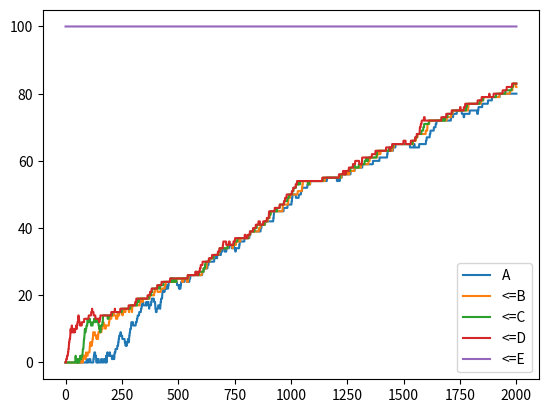

Generate this figure with matplotlib:
# user gets better at problems the more he sees them recently. last 100 looks considered.

from collections import deque
from random import random

import matplotlib.pyplot as plt
import numpy as np

def simulate_user(letter, past):
    past.append(letter);
    return (0.5 + 0.45*(past.count(letter) / 10))*random() > 0.5

# A represents fully learned, E represents unseen.
def simulate_algorithm(dist):
    # numbers of flashcards in each category
    A, B, C, D, E = dist; 

    # A goes fro

    if (A + B + C + D) < 10:
        Ap = 0
        Bp = 0
        Cp = 0
        Dp = 0
        Ep = 1

    else:

        Ap = (0.40 + 0.35*(A / (A + B + C + D + E)))*(A > 0)
        Ep = 0.05*(E > 0)
        BCDp = 1 - Ap - Ep
        Bp = (BCDp / 3)*(B > 0)
        Cp = (BCDp / 3)*(C > 0)
        Dp = (BCDp / 3)*(D > 0)

    total = Ap + Bp + Cp + Dp + Ep

    r = random()*total

    if r < Ap:
        return "A"
    if r < Ap + Bp:
        return "B"
    if r < Ap + Bp + Cp:
        return "C"
    if r < Ap + Bp + Cp + Dp:
        return "D"
    return "E"

def run_simul(n, k, p):
    dist = [(0, 0, 0, 0, n)]
    past = deque(maxlen=p)

    for _ in range(k):
        letter = simulate_algorithm(dist[-1])
        print(letter, dist[-1])
        # terrible way to do this.
        A, B, C, D, E = dist[-1]
        if simulate_user(letter, past):
            if letter == "A":
                dist.append((A, B, C, D, E))
            elif letter == "B":
                dist.append((A+1, B-1, C, D, E))
            elif letter == "C":
                dist.append((A, B+1, C-1, D, E))
            elif letter == "D":
                dist.append((A, B, C+1, D-1, E))
            elif letter == "E":
                dist.append((A, B, C, D+1, E-1))
        else:
            if letter == "A":
                dist.append((A-1, B+1, C, D, E))
            elif letter == "B":
                dist.append((A, B-1, C+1, D, E))
            elif letter == "C":
                dist.append((A, B, C-1, D+1, E))
            elif letter == "D":
                dist.append((A, B, C, D-1, E+1))
            elif letter == "E":
                dist.append((A, B, C, D, E))

    x = np.array(range(len(dist)))
    yA = np.array([d[0] for d in dist])
    yB = np.array([d[0] + d[1] for d in dist])
    yC = np.array([d[0] + d[1] + d[2] for d in dist])
    yD = np.array([d[0] + d[1] + d[2] + d[3] for d in dist])
    yE = np.array([d[0] + d[1] + d[2] + d[3] + d[4] for d in dist])

    #fig, ax = plt.subplots()  
    plt.plot(x, yA, label="A")
    plt.plot(x, yB, label="<=B")
    plt.plot(x, yC, label="<=C")
    plt.plot(x, yD, label="<=D")
    plt.plot(x, yE, label="<=E")
    plt.legend()

run_simul(100, 2000, 1000)
print("done")
plt.show()
    # A : correct
    
    # E: never seen

    # A should go from: 40 <A = 0%> to 75 > <A = 100%>

    # E : 5 %

    # B, C, D:  1 : 2 : 3
